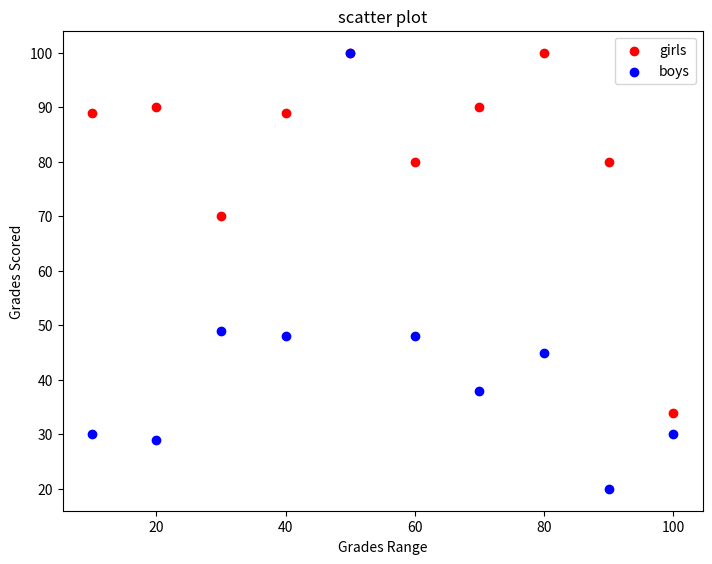

Source code (Python):
# 散点图
# 表示了因变量随自变量变化的趋势。通俗地讲，它反映的是一个变量受另一个变量的影响程度。

import matplotlib.pyplot as plt

girls_grades = [89, 90, 70, 89, 100, 80, 90, 100, 80, 34]
boys_grades = [30, 29, 49, 48, 100, 48, 38, 45, 20, 30]
grades_range = [10, 20, 30, 40, 50, 60, 70, 80, 90, 100]
fig = plt.figure()
# 添加绘图区域
ax = fig.add_axes([0, 0, 1, 1])
ax.scatter(grades_range, girls_grades, color='r', label="girls")
ax.scatter(grades_range, boys_grades, color='b', label="boys")
ax.set_xlabel('Grades Range')
ax.set_ylabel('Grades Scored')
ax.set_title('scatter plot')
# 添加图例
plt.legend()
plt.show()
